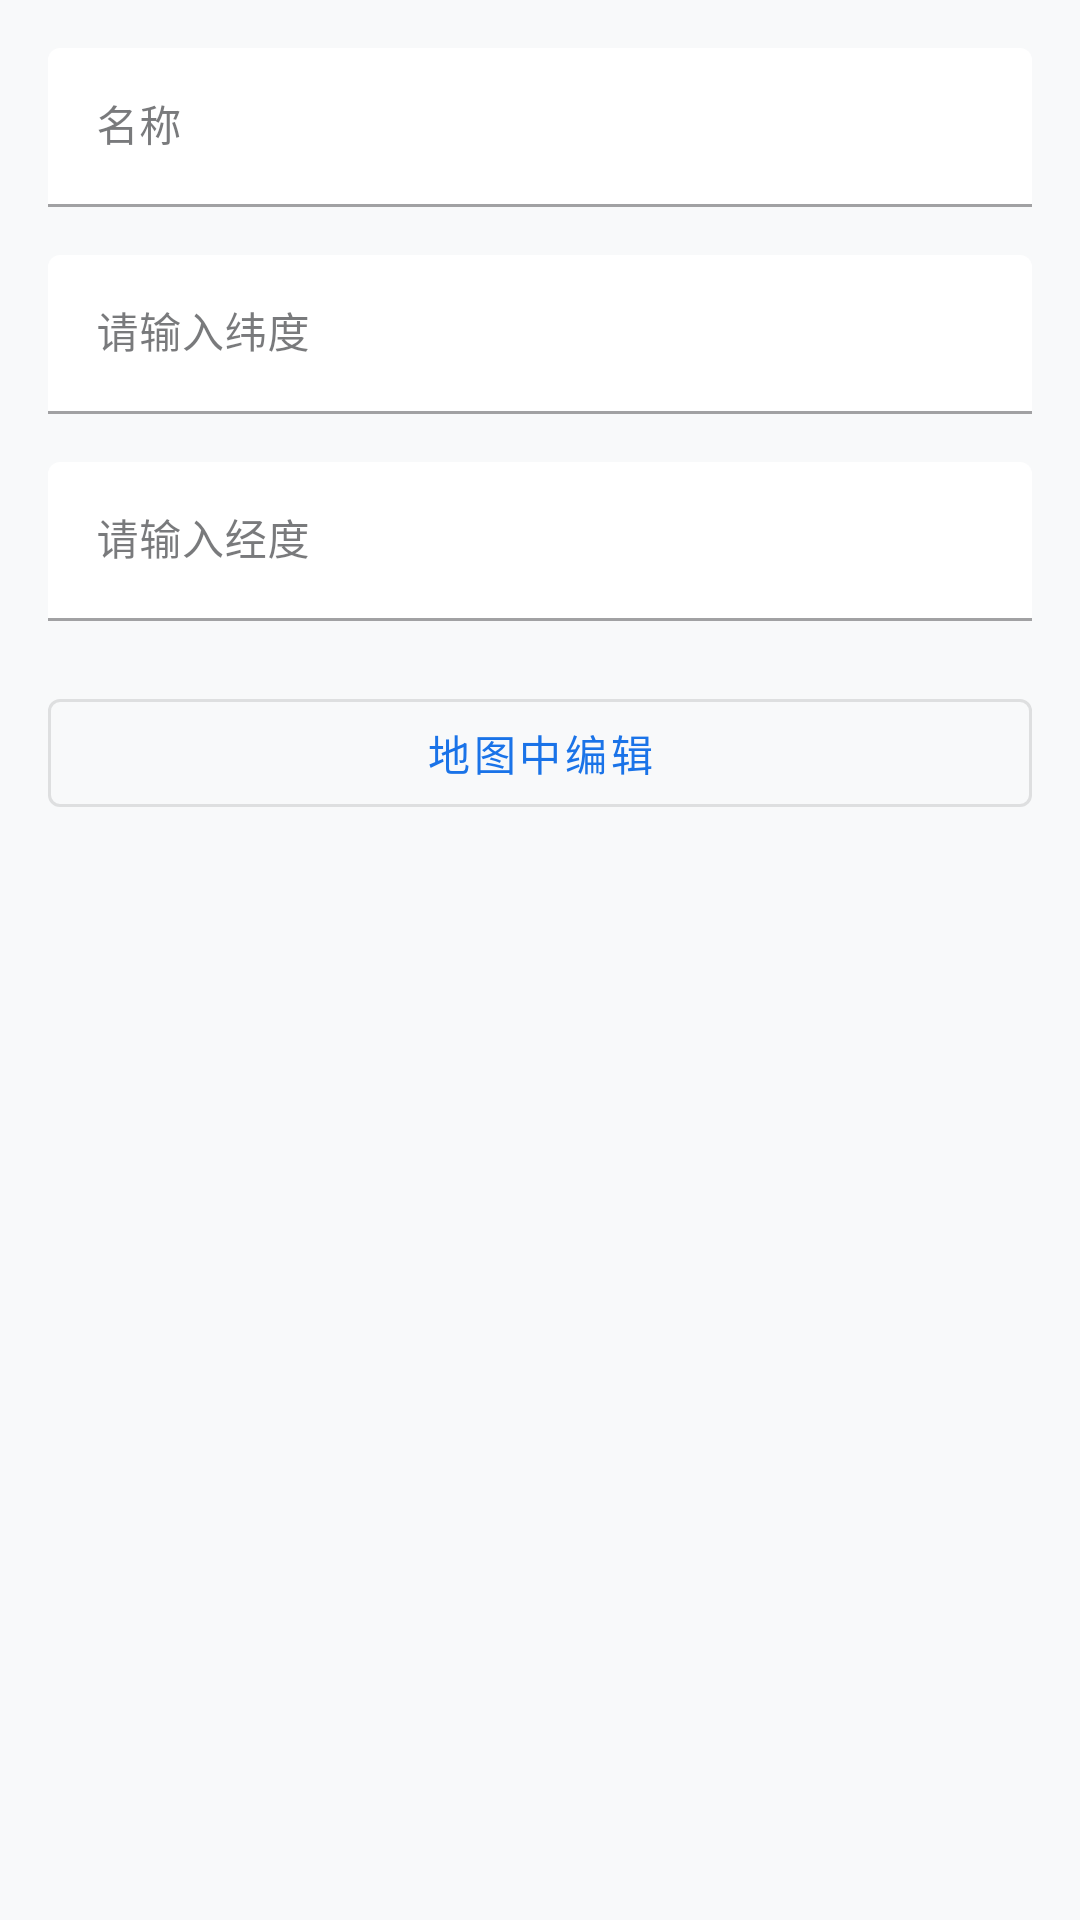

The Android layout XML behind this screen, and the referenced resources:
<!-- AndroidManifest.xml: application theme AppTheme -->
<!-- res/layout/dialog_edit_history_location.xml -->
<?xml version="1.0" encoding="utf-8"?>
<LinearLayout xmlns:android="http://schemas.android.com/apk/res/android"
    xmlns:app="http://schemas.android.com/apk/res-auto"
    android:layout_width="match_parent"
    android:layout_height="wrap_content"
    android:orientation="vertical"
    android:padding="16dp">

    <com.google.android.material.textfield.TextInputLayout
        android:id="@+id/layoutHistoryLocationName"
        android:layout_width="match_parent"
        android:layout_height="wrap_content"
        android:hint="@string/name"
        app:boxBackgroundColor="?attr/portalCardColor"
        app:boxBackgroundMode="filled">

        <com.google.android.material.textfield.TextInputEditText
            android:id="@+id/editHistoryLocationName"
            android:layout_width="match_parent"
            android:layout_height="wrap_content"
            android:imeOptions="actionNext"
            android:inputType="text"
            android:singleLine="true"
            android:textAppearance="@style/TextAppearance.MaterialComponents.Body2"
            android:textColor="?attr/portalTextColor" />
    </com.google.android.material.textfield.TextInputLayout>

    <com.google.android.material.textfield.TextInputLayout
        android:id="@+id/layoutHistoryLocationLatitude"
        android:layout_width="match_parent"
        android:layout_height="wrap_content"
        android:layout_marginTop="16dp"
        android:hint="@string/input_lat"
        app:boxBackgroundColor="?attr/portalCardColor"
        app:boxBackgroundMode="filled">

        <com.google.android.material.textfield.TextInputEditText
            android:id="@+id/editHistoryLocationLatitude"
            android:layout_width="match_parent"
            android:layout_height="wrap_content"
            android:imeOptions="actionNext"
            android:inputType="numberDecimal|numberSigned"
            android:singleLine="true"
            android:textAppearance="@style/TextAppearance.MaterialComponents.Body2"
            android:textColor="?attr/portalTextColor" />
    </com.google.android.material.textfield.TextInputLayout>

    <com.google.android.material.textfield.TextInputLayout
        android:id="@+id/layoutHistoryLocationLongitude"
        android:layout_width="match_parent"
        android:layout_height="wrap_content"
        android:layout_marginTop="16dp"
        android:hint="@string/input_lon"
        app:boxBackgroundColor="?attr/portalCardColor"
        app:boxBackgroundMode="filled">

        <com.google.android.material.textfield.TextInputEditText
            android:id="@+id/editHistoryLocationLongitude"
            android:layout_width="match_parent"
            android:layout_height="wrap_content"
            android:imeOptions="actionDone"
            android:inputType="numberDecimal|numberSigned"
            android:singleLine="true"
            android:textAppearance="@style/TextAppearance.MaterialComponents.Body2"
            android:textColor="?attr/portalTextColor" />
    </com.google.android.material.textfield.TextInputLayout>

    <com.google.android.material.button.MaterialButton
        android:id="@+id/buttonEditHistoryLocationOnMap"
        style="?attr/materialButtonOutlinedStyle"
        android:layout_width="match_parent"
        android:layout_height="wrap_content"
        android:layout_marginTop="20dp"
        android:text="@string/edit_location_on_map" />

</LinearLayout>
<!-- resources referenced by this layout -->
<resources>
  <string name="edit_location_on_map">地图中编辑</string>
  <string name="input_lat">请输入纬度</string>
  <string name="input_lon">请输入经度</string>
  <string name="name">名称</string>
  <style name="AppTheme" parent="AppTheme.MinimalistBusiness" />
  <style name="AppTheme.MinimalistBusiness" parent="AppTheme.BaseLight">
          <item name="colorPrimary">#1A73E8</item>
          <item name="colorPrimaryVariant">#1558B0</item>
          <item name="colorSecondary">#4285F4</item>
          <item name="colorSecondaryVariant">#1558B0</item>
          <item name="portalAppBarColor">#1A73E8</item>
          <item name="portalAppBarColorCenter">#4285F4</item>
          <item name="portalAppBarColorDark">#1558B0</item>
          <item name="portalMiniTitleColor">#1A73E8</item>
          <item name="portalHintColor">#5F6368</item>
          <item name="portalTextColor">#202124</item>
          <item name="portalTextSecondaryColor">#5F6368</item>
          <item name="portalNavIconColor">#202124</item>
          <item name="portalMockOffColor">#8AB4F8</item>
          <item name="portalMockOnColor">#1A73E8</item>
          <item name="portalSideNavTextColor">#FFFFFF</item>
          <item name="portalSideNavStartColor">#1558B0</item>
          <item name="portalSideNavCenterColor">#1A73E8</item>
          <item name="portalSideNavEndColor">#4285F4</item>
          <item name="portalAppBarTextColor">#FFFFFF</item>
          <item name="portalAppBarIconColor">#FFFFFF</item>
          <item name="portalActiveColor">#1A73E8</item>
          <item name="portalFocusedTouchColor">#D2E3FC</item>
          <item name="portalLocationDetailBackground">#CC1A73E8</item>
          <item name="portalLocationDetailBlock">#F8F9FA</item>
          <item name="portalWindowBackground">#F8F9FA</item>
          <item name="portalCardColor">#FFFFFFFF</item>
          <item name="portalButtonTextColor">#FFFFFF</item>
          <item name="portalButtonIconColor">#FFFFFF</item>
      </style>
  <color name="theme_active">#5F5F5F</color>
  <color name="portal_text_secondary_light">#5F6368</color>
  <style name="Portal.TextView" parent="Widget.AppCompat.TextView">
          <item name="android:textColor">?attr/portalTextColor</item>
          <item name="android:textColorHint">?attr/portalHintColor</item>
      </style>
  <style name="Portal.SearchViewStyle" parent="Widget.AppCompat.SearchView" />
  <style name="Portal.SliderTheme" parent="Widget.MaterialComponents.Slider" />
  <style name="Portal.CardViewStyle" parent="CardView">
          <item name="cardBackgroundColor">?attr/portalCardColor</item>
      </style>
  <style name="Portal.MaterialCardViewStyle" parent="Widget.MaterialComponents.CardView">
          <item name="cardBackgroundColor">?attr/portalCardColor</item>
      </style>
</resources>
